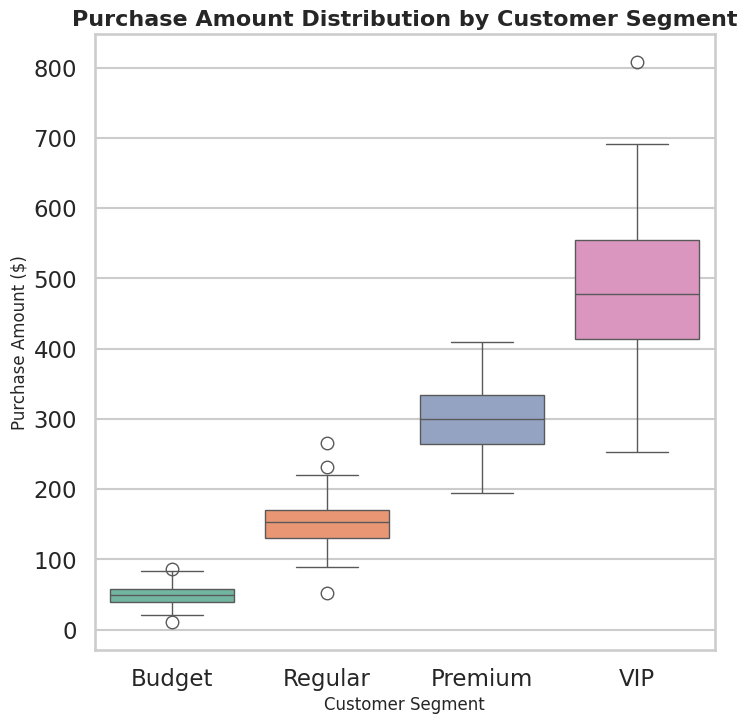

Python code for this plot:
# 23f3004197@ds.study.iitm.ac.in

import seaborn as sns
import matplotlib.pyplot as plt
import pandas as pd
import numpy as np

# ----------------------------
# Step 1: Generate Synthetic Data
# ----------------------------
np.random.seed(42)  # For reproducibility

# Define customer segments
segments = ['Budget', 'Regular', 'Premium', 'VIP']
data = []

# Simulate realistic purchase amounts per segment
for segment in segments:
    if segment == 'Budget':
        amounts = np.random.normal(loc=50, scale=15, size=150)
    elif segment == 'Regular':
        amounts = np.random.normal(loc=150, scale=30, size=200)
    elif segment == 'Premium':
        amounts = np.random.normal(loc=300, scale=50, size=120)
    else:  # VIP
        amounts = np.random.normal(loc=500, scale=100, size=80)
    
    # Clip negative values
    amounts = np.clip(amounts, a_min=0, a_max=None)
    
    # Append to data list
    data.extend([[segment, amt] for amt in amounts])

# Create DataFrame
df = pd.DataFrame(data, columns=['Customer Segment', 'Purchase Amount'])

# ----------------------------
# Step 2: Create Boxplot
# ----------------------------
sns.set_style("whitegrid")       # Professional style
sns.set_context("talk")          # Presentation-ready fonts

plt.figure(figsize=(8, 8))      # 512x512 pixels (dpi=64)

# Boxplot
sns.boxplot(
    x='Customer Segment',
    y='Purchase Amount',
    data=df,
    palette='Set2'
)

# Titles and labels
plt.title("Purchase Amount Distribution by Customer Segment", fontsize=16, weight='bold')
plt.xlabel("Customer Segment", fontsize=12)
plt.ylabel("Purchase Amount ($)", fontsize=12)

# ----------------------------
# Step 3: Save the chart
# ----------------------------
plt.savefig('chart.png', dpi=64, bbox_inches='tight')  # 512x512 pixels
plt.close()

print("Chart saved as chart.png")
